Run: headless pygame with SDL's dummy video driver; simulated clock (each Clock.tick advances the game by its frame time, no real sleeping); random seed 0; keys injected as events and as key.get_pressed() state; no mouse input; restart key R tapped at the start of phases 3 and 4.
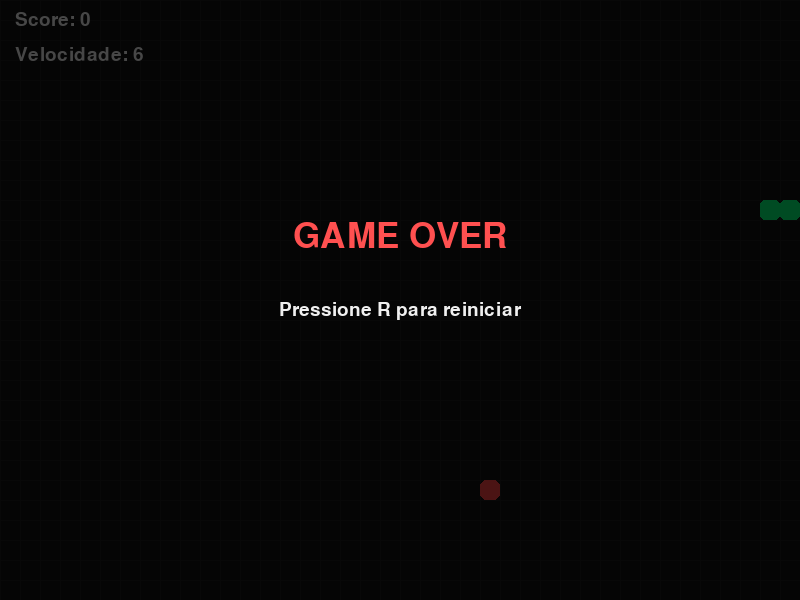
Frame 1 of 4 · flips 1–60 · no input
Frame 2 of 4 · flips 61–180 · tapped SPACE, RETURN · held RIGHT (→), D · screen unchanged from frame 1, image omitted
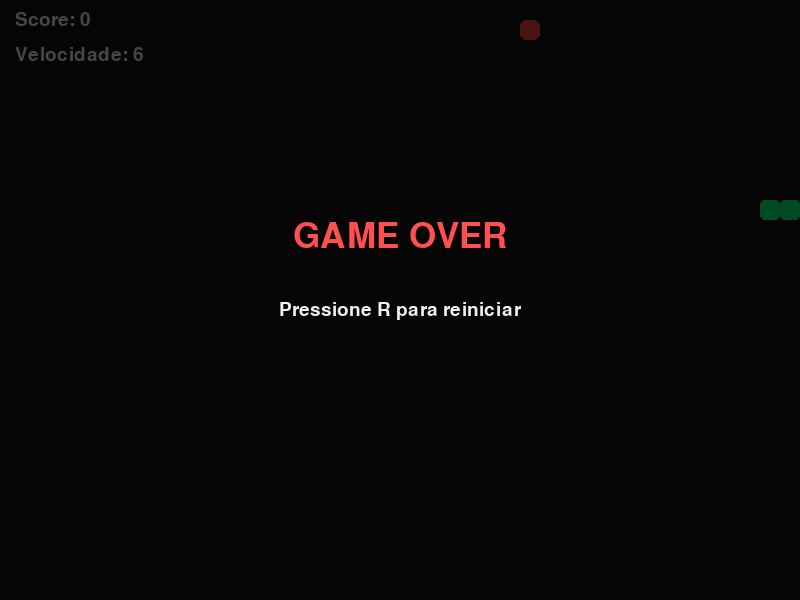
Frame 3 of 4 · flips 181–300 · tapped R · held DOWN (↓), S
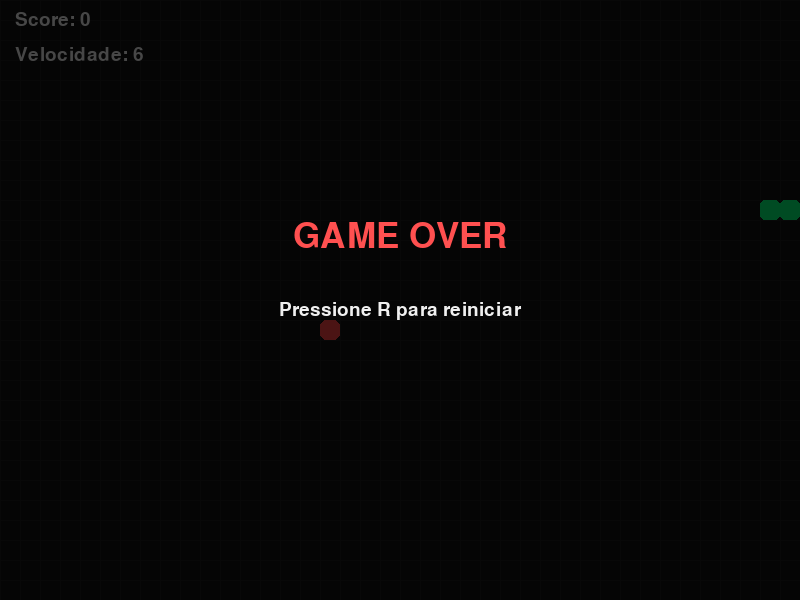
Frame 4 of 4 · flips 301–420 · tapped R · held LEFT (←), A, UP (↑), W

The pygame program that drew these frames:

import pygame
import random
import sys

# =========================
# CONFIG
# =========================
WIDTH = 800
HEIGHT = 600
GRID = 20

INITIAL_FPS = 6
MAX_FPS = 25

# =========================
# CORES
# =========================
BG = (18, 18, 18)

SNAKE = (0, 255, 120)
HEAD = (0, 200, 255)

FOOD = (255, 70, 70)

TEXT = (240, 240, 240)

GRID_COLOR = (30, 30, 30)

# =========================
# INIT
# =========================
pygame.init()

screen = pygame.display.set_mode((WIDTH, HEIGHT))
pygame.display.set_caption("Snake")

clock = pygame.time.Clock()

font = pygame.font.SysFont("consolas", 28)
big_font = pygame.font.SysFont("consolas", 52)

# =========================
# FUNÇÕES
# =========================
def random_food():
    x = random.randint(0, (WIDTH // GRID) - 1) * GRID
    y = random.randint(0, (HEIGHT // GRID) - 1) * GRID

    return [x, y]


def draw_text(text, font, color, x, y):
    surface = font.render(text, True, color)
    screen.blit(surface, (x, y))


def reset_game():

    snake = [
        [200, 200],
        [180, 200],
        [160, 200]
    ]

    direction = "RIGHT"

    food = random_food()

    score = 0

    return snake, direction, food, score


# =========================
# GAME STATE
# =========================
snake, direction, food, score = reset_game()

running = True
game_over = False

# =========================
# LOOP PRINCIPAL
# =========================
while running:

    # =====================
    # VELOCIDADE DINÂMICA
    # =====================
    current_fps = min(
        INITIAL_FPS + (score * 0.5),
        MAX_FPS
    )

    clock.tick(current_fps)

    # =====================
    # EVENTOS
    # =====================
    for event in pygame.event.get():

        if event.type == pygame.QUIT:
            running = False

        if event.type == pygame.KEYDOWN:

            # RESTART
            if game_over and event.key == pygame.K_r:

                snake, direction, food, score = reset_game()

                game_over = False

            # MOVIMENTO
            if not game_over:

                if event.key in [pygame.K_UP, pygame.K_w]:

                    if direction != "DOWN":
                        direction = "UP"

                elif event.key in [pygame.K_DOWN, pygame.K_s]:

                    if direction != "UP":
                        direction = "DOWN"

                elif event.key in [pygame.K_LEFT, pygame.K_a]:

                    if direction != "RIGHT":
                        direction = "LEFT"

                elif event.key in [pygame.K_RIGHT, pygame.K_d]:

                    if direction != "LEFT":
                        direction = "RIGHT"

    # =====================
    # UPDATE
    # =====================
    if not game_over:

        head = snake[0].copy()

        # MOVIMENTO
        if direction == "UP":
            head[1] -= GRID

        elif direction == "DOWN":
            head[1] += GRID

        elif direction == "LEFT":
            head[0] -= GRID

        elif direction == "RIGHT":
            head[0] += GRID

        # COLISÃO PAREDE
        if (
            head[0] < 0 or
            head[0] >= WIDTH or
            head[1] < 0 or
            head[1] >= HEIGHT
        ):
            game_over = True

        # COLISÃO COM O CORPO
        if head in snake:
            game_over = True

        snake.insert(0, head)

        # COMIDA
        if head == food:

            score += 1

            while True:

                food = random_food()

                if food not in snake:
                    break

        else:
            snake.pop()

    # =====================
    # RENDER
    # =====================
    screen.fill(BG)

    # GRID
    for x in range(0, WIDTH, GRID):

        pygame.draw.line(
            screen,
            GRID_COLOR,
            (x, 0),
            (x, HEIGHT)
        )

    for y in range(0, HEIGHT, GRID):

        pygame.draw.line(
            screen,
            GRID_COLOR,
            (0, y),
            (WIDTH, y)
        )

    # COMIDA
    pygame.draw.rect(
        screen,
        FOOD,
        (food[0], food[1], GRID, GRID),
        border_radius=6
    )

    # COBRA
    for index, segment in enumerate(snake):

        color = HEAD if index == 0 else SNAKE

        pygame.draw.rect(
            screen,
            color,
            (segment[0], segment[1], GRID, GRID),
            border_radius=5
        )

    # SCORE
    draw_text(
        f"Score: {score}",
        font,
        TEXT,
        15,
        10
    )

    # VELOCIDADE
    draw_text(
        f"Velocidade: {int(current_fps)}",
        font,
        TEXT,
        15,
        45
    )

    # GAME OVER
    if game_over:

        overlay = pygame.Surface((WIDTH, HEIGHT))

        overlay.set_alpha(180)

        overlay.fill((0, 0, 0))

        screen.blit(overlay, (0, 0))

        game_over_text = big_font.render(
            "GAME OVER",
            True,
            (255, 80, 80)
        )

        restart_text = font.render(
            "Pressione R para reiniciar",
            True,
            TEXT
        )

        screen.blit(
            game_over_text,
            (
                WIDTH // 2 - game_over_text.get_width() // 2,
                HEIGHT // 2 - 80
            )
        )

        screen.blit(
            restart_text,
            (
                WIDTH // 2 - restart_text.get_width() // 2,
                HEIGHT // 2
            )
        )

    pygame.display.flip()

# =========================
# EXIT
# =========================
pygame.quit()

sys.exit()
